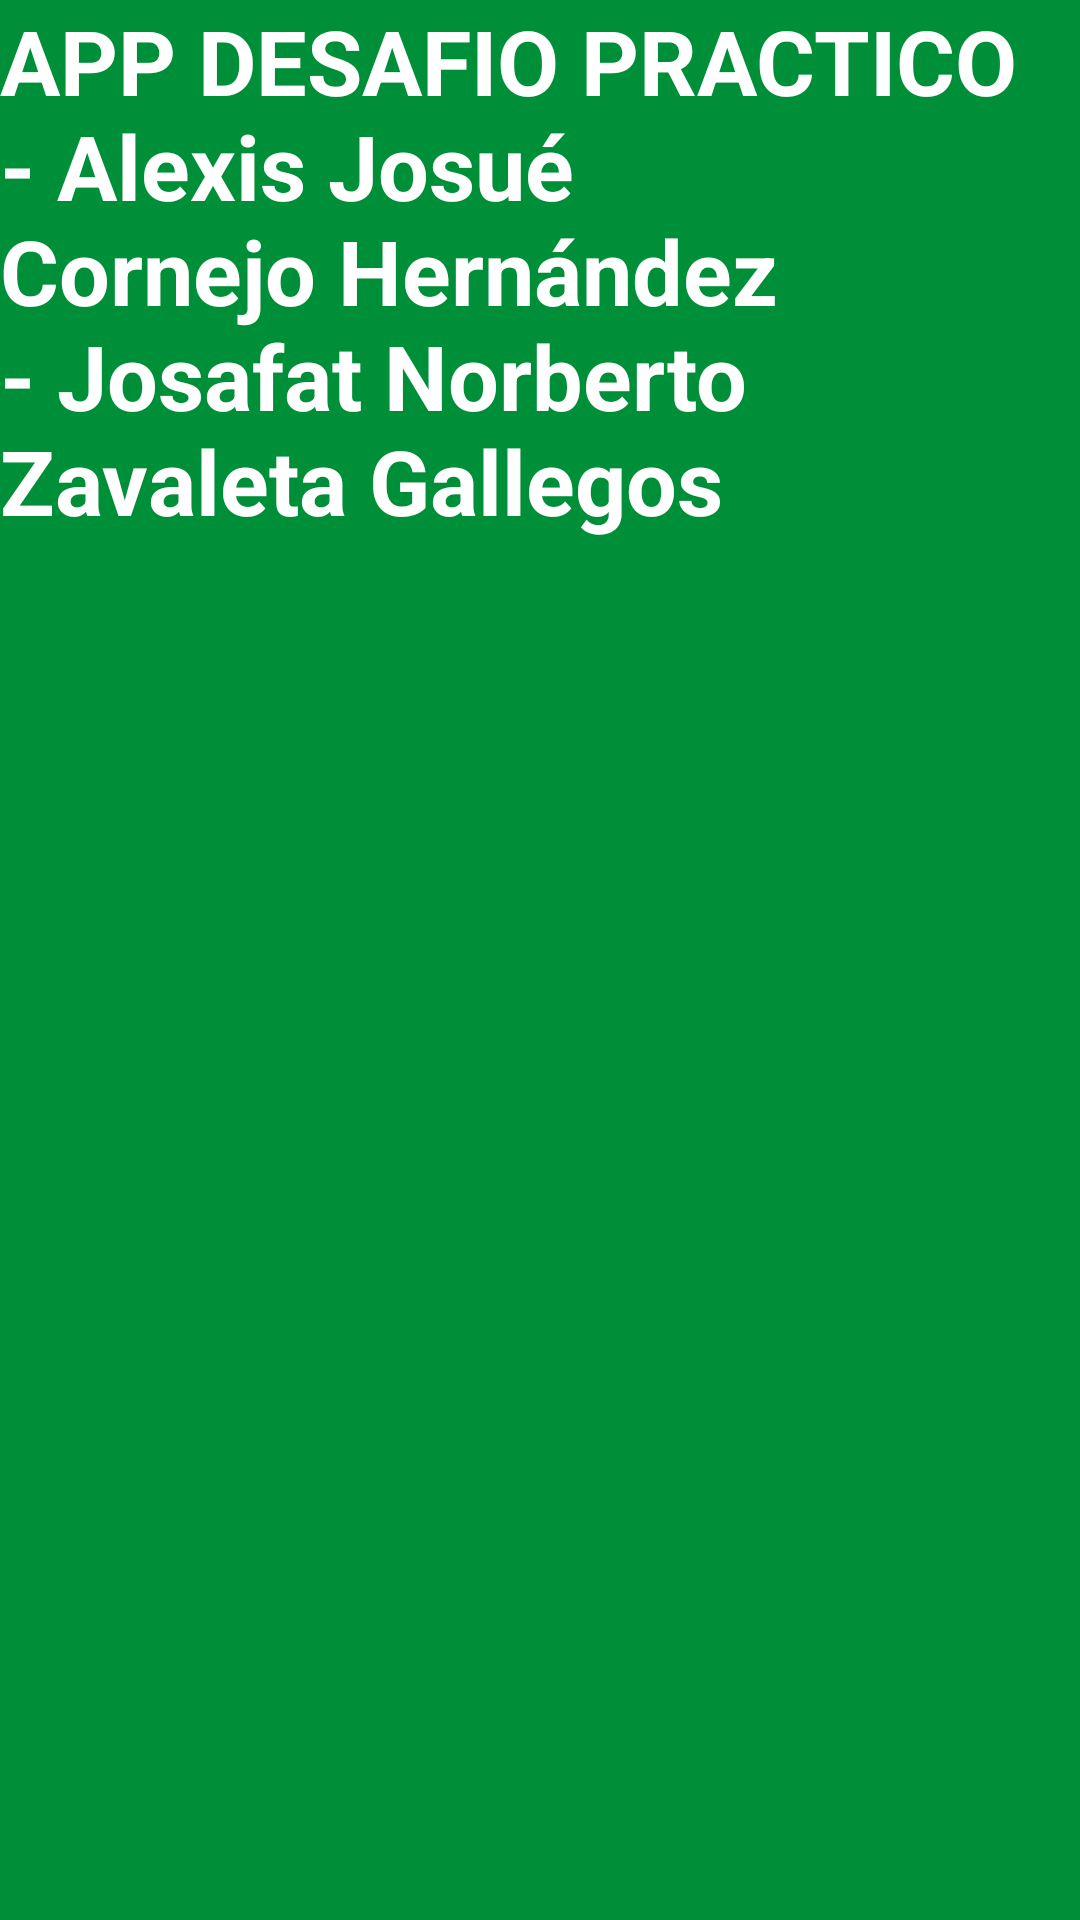

Write the Android layout XML for this screen, with the resource values it uses.
<!-- AndroidManifest.xml: application theme Theme.MenuKotlin -->
<!-- res/layout/activity_splash.xml -->
<?xml version="1.0" encoding="utf-8"?>
<androidx.constraintlayout.widget.ConstraintLayout
    xmlns:android="http://schemas.android.com/apk/res/android"
    xmlns:app="http://schemas.android.com/apk/res-auto"
    xmlns:tools="http://schemas.android.com/tools"
    tools:context=".Opcion3Activity"
    android:layout_width="match_parent"
    android:layout_height="match_parent"
    android:background="#008f39">

    <TextView
        android:id="@+id/tv_splash"
        android:layout_width="wrap_content"
        android:layout_height="wrap_content"
        android:text="APP DESAFIO PRACTICO  - Alexis Josué Cornejo Hernández                                  - Josafat Norberto Zavaleta Gallegos"
        android:textColor="@android:color/white"
        android:textSize="30sp"
        android:textStyle="bold"
        tools:ignore="MissingConstraints" />

</androidx.constraintlayout.widget.ConstraintLayout>
<!-- resources referenced by this layout -->
<resources>
  <style name="Theme.MenuKotlin" parent="Theme.MaterialComponents.DayNight.DarkActionBar">
          
          <item name="colorPrimary">@color/purple_500</item>
          <item name="colorPrimaryVariant">@color/purple_700</item>
          <item name="colorOnPrimary">@color/white</item>
          
          <item name="colorSecondary">@color/teal_200</item>
          <item name="colorSecondaryVariant">@color/teal_700</item>
          <item name="colorOnSecondary">@color/black</item>
          
          <item name="android:statusBarColor">?attr/colorPrimaryVariant</item>
          
      </style>
  <!-- not gathered from this repository: default colours our renderer supplied (Android Studio template values) -->
  <color name="purple_500">#FF6200EE</color>
  <color name="purple_700">#FF3700B3</color>
  <color name="teal_200">#FF03DAC5</color>
  <color name="teal_700">#FF018786</color>
  <color name="black">#FF000000</color>
  <color name="white">#FFFFFFFF</color>
</resources>
